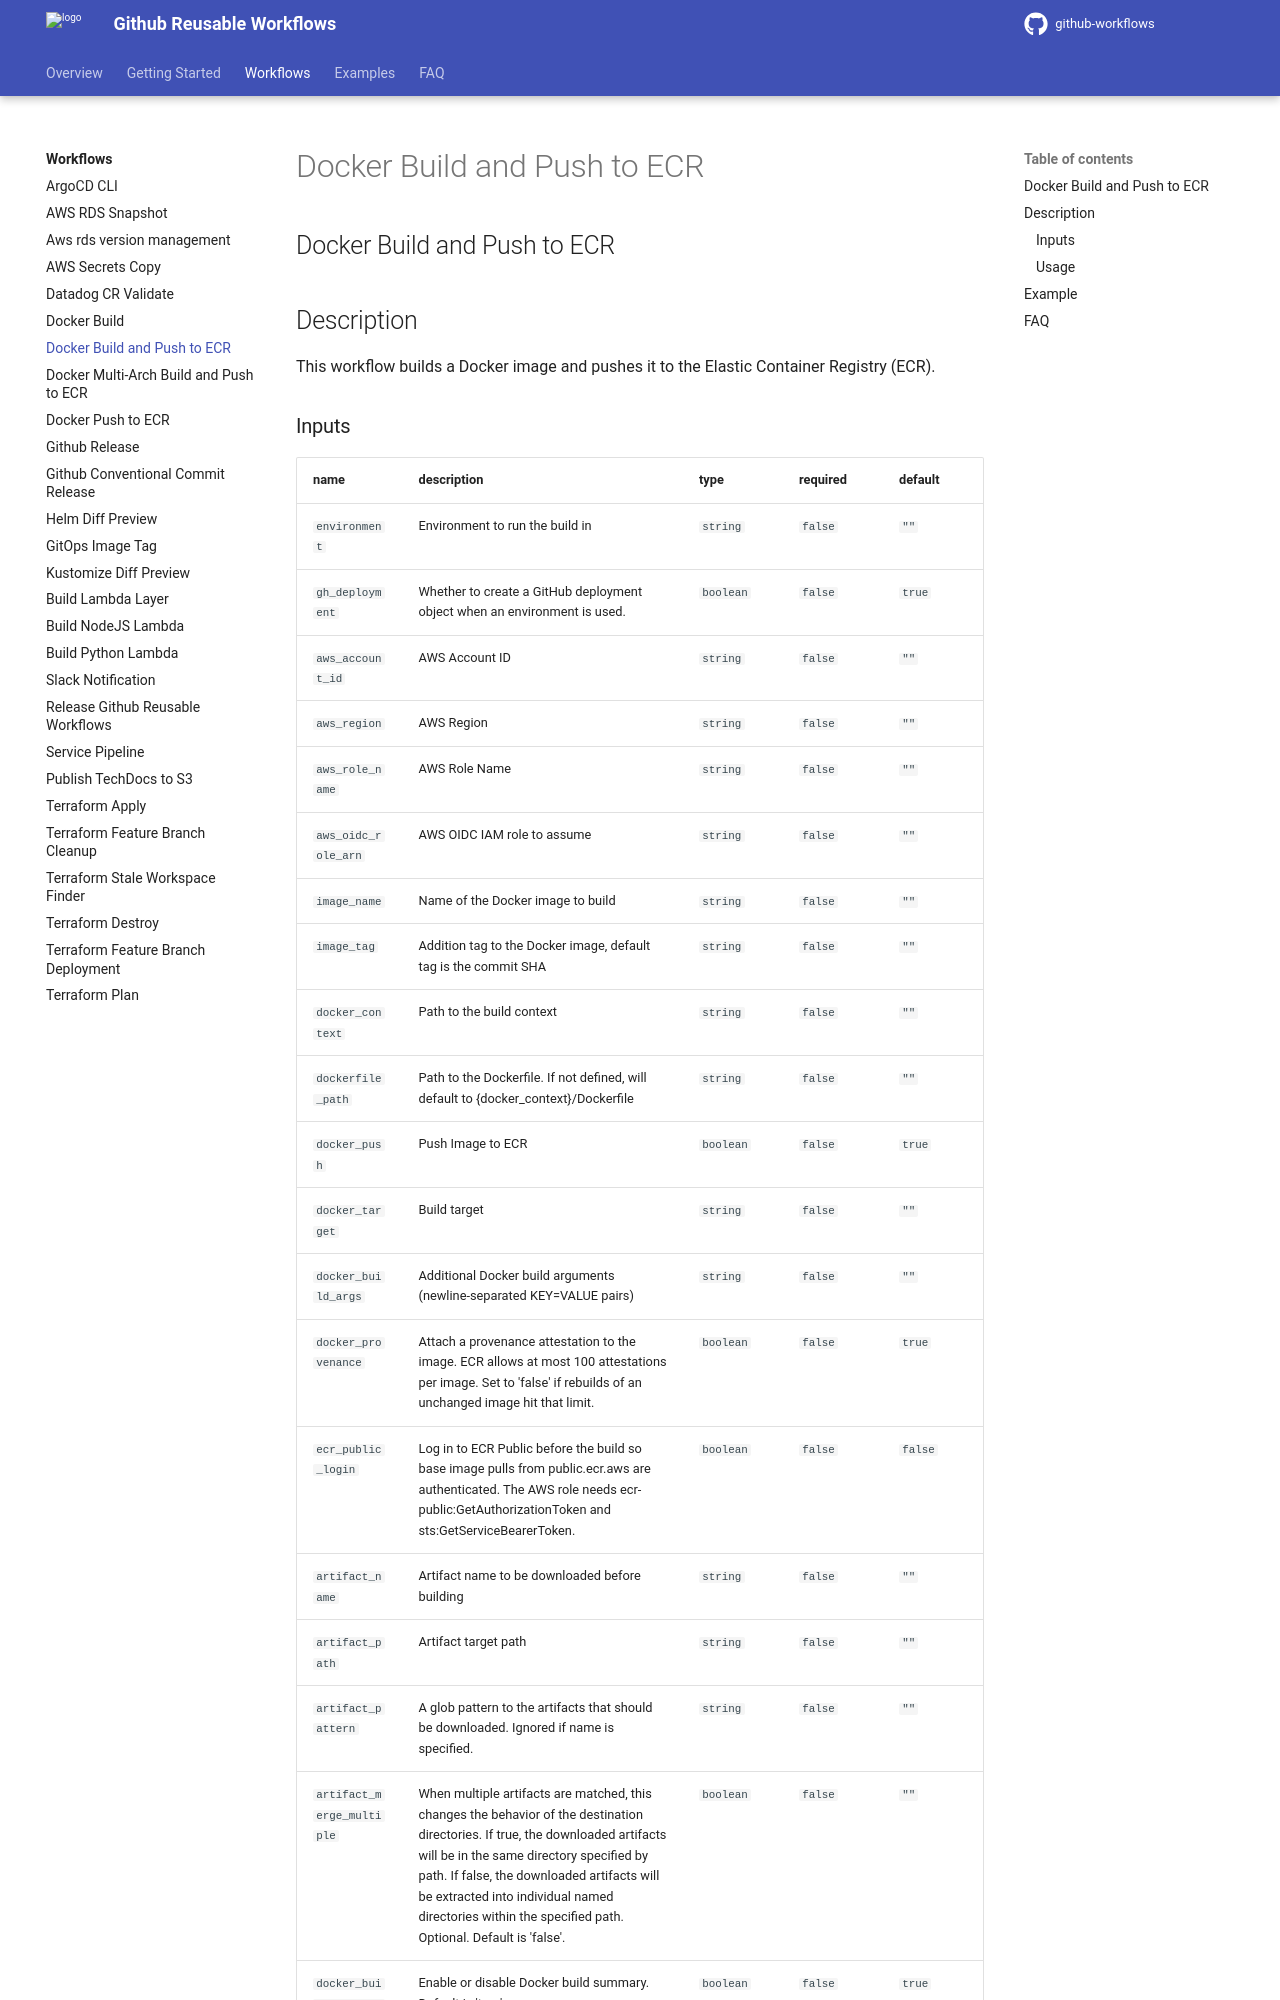

repository: DND-IT/github-workflows · page: workflows/docker-build-push-ecr/index.html · generator: mkdocs

---
title: Docker Build and Push to ECR
---

<!-- action-docs-header source=".github/workflows/docker-build-push-ecr.yaml" -->
## Docker Build and Push to ECR
<!-- action-docs-header source=".github/workflows/docker-build-push-ecr.yaml" -->

## Description

This workflow builds a Docker image and pushes it to the Elastic Container Registry (ECR).

<!-- action-docs-inputs source=".github/workflows/docker-build-push-ecr.yaml" -->
